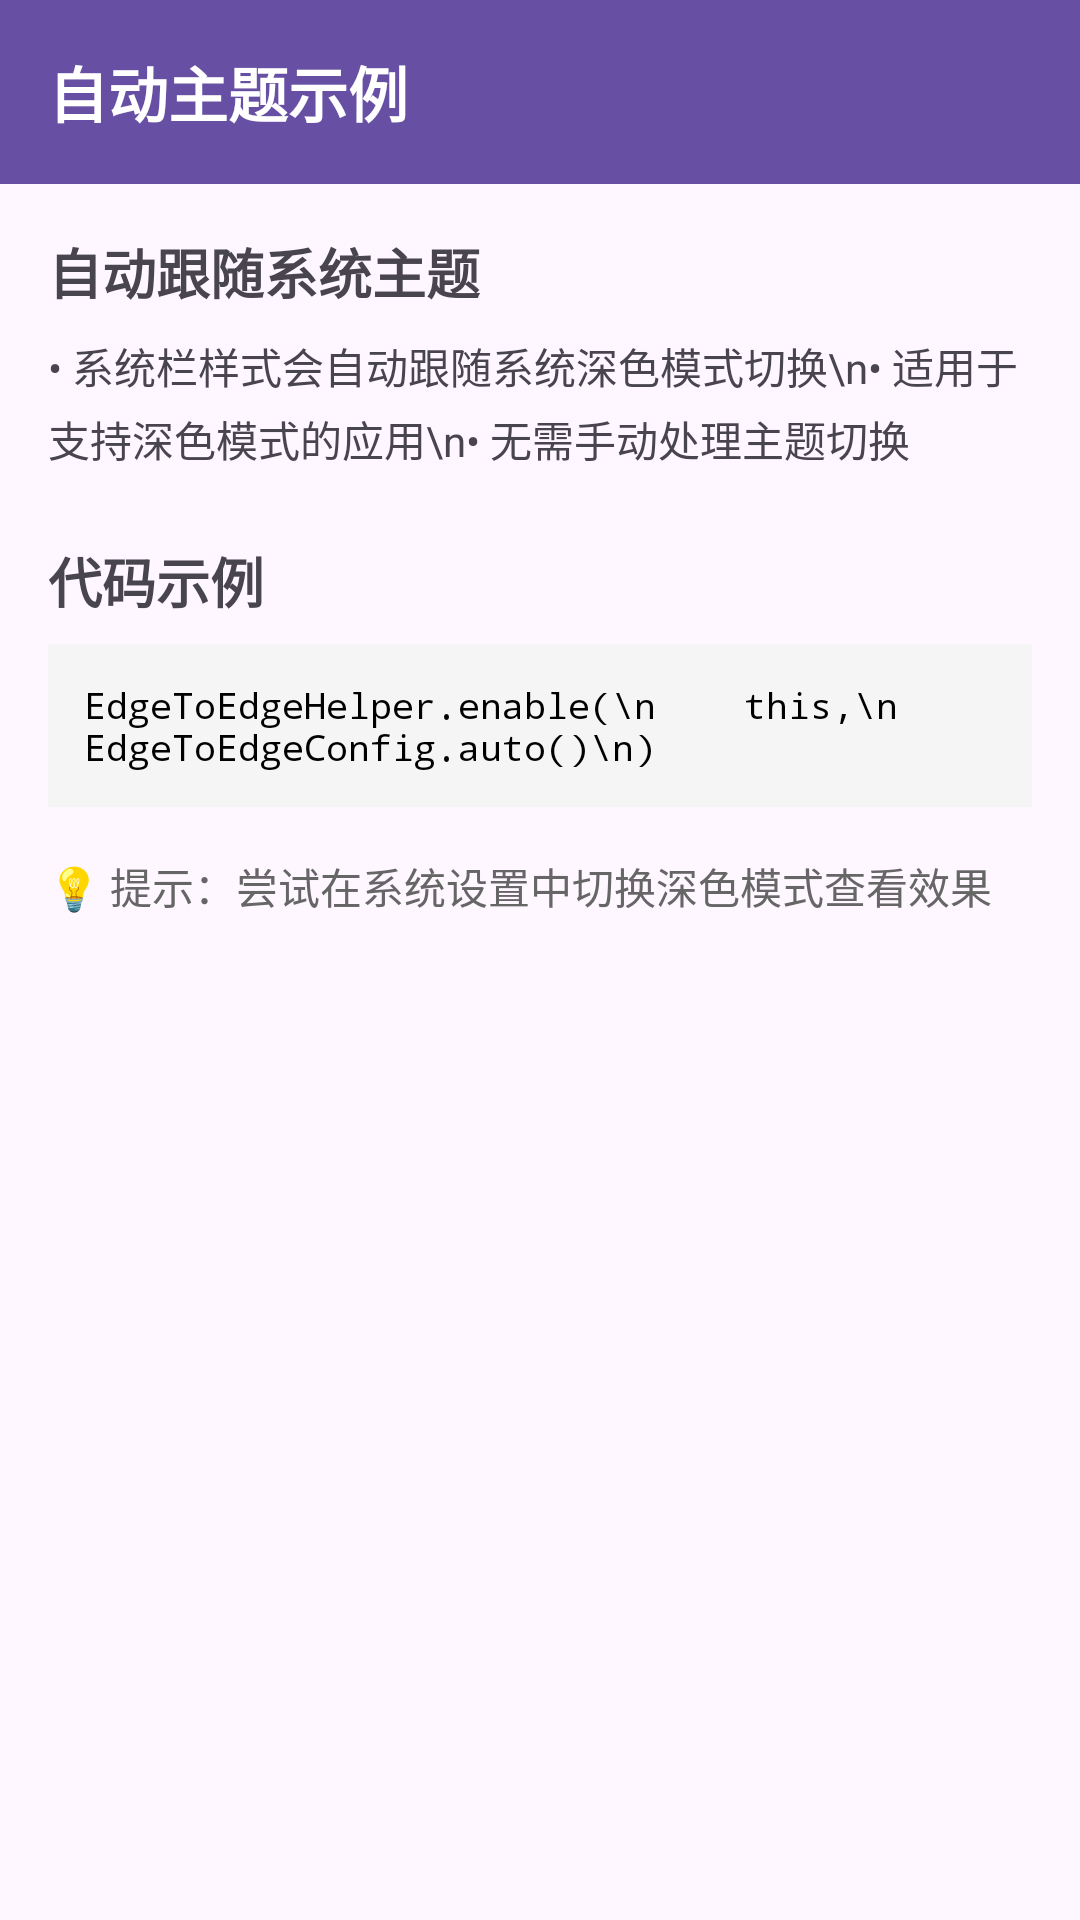

Here is an Android app screen rendered from its layout file. Give the layout XML and the strings, colors and styles it references.
<!-- AndroidManifest.xml: application theme Theme.AndroidUtils -->
<!-- res/layout/activity_auto_theme_edge.xml -->
<?xml version="1.0" encoding="utf-8"?>
<LinearLayout xmlns:android="http://schemas.android.com/apk/res/android"
    android:layout_width="match_parent"
    android:layout_height="match_parent"
    android:orientation="vertical"
    android:background="?android:attr/colorBackground">

    <TextView
        android:layout_width="match_parent"
        android:layout_height="wrap_content"
        android:background="?attr/colorPrimary"
        android:padding="16dp"
        android:text="自动主题示例"
        android:textColor="?attr/colorOnPrimary"
        android:textSize="20sp"
        android:textStyle="bold" />

    <LinearLayout
        android:layout_width="match_parent"
        android:layout_height="0dp"
        android:layout_weight="1"
        android:orientation="vertical"
        android:padding="16dp">

        <TextView
            android:layout_width="wrap_content"
            android:layout_height="wrap_content"
            android:text="自动跟随系统主题"
            android:textSize="18sp"
            android:textStyle="bold" />

        <TextView
            android:layout_width="wrap_content"
            android:layout_height="wrap_content"
            android:layout_marginTop="8dp"
            android:text="• 系统栏样式会自动跟随系统深色模式切换\n• 适用于支持深色模式的应用\n• 无需手动处理主题切换"
            android:lineSpacingExtra="4dp" />

        <TextView
            android:layout_width="wrap_content"
            android:layout_height="wrap_content"
            android:layout_marginTop="24dp"
            android:text="代码示例"
            android:textSize="18sp"
            android:textStyle="bold" />

        <TextView
            android:layout_width="wrap_content"
            android:layout_height="wrap_content"
            android:layout_marginTop="8dp"
            android:fontFamily="monospace"
            android:background="#F5F5F5"
            android:padding="12dp"
            android:textColor="@color/black"
            android:text="EdgeToEdgeHelper.enable(\n    this,\n    EdgeToEdgeConfig.auto()\n)"
            android:textSize="12sp" />

        <TextView
            android:layout_width="wrap_content"
            android:layout_height="wrap_content"
            android:layout_marginTop="16dp"
            android:text="💡 提示：尝试在系统设置中切换深色模式查看效果"
            android:textColor="#666666" />

    </LinearLayout>

</LinearLayout>
<!-- resources referenced by this layout -->
<resources>
  <style name="Theme.AndroidUtils" parent="Base.Theme.AndroidUtils" />
  <style name="Base.Theme.AndroidUtils" parent="Theme.Material3.Light.NoActionBar">
          
          
      </style>
  <!-- not gathered from this repository: default colours our renderer supplied (Android Studio template values) -->
  <color name="black">#FF000000</color>
</resources>
